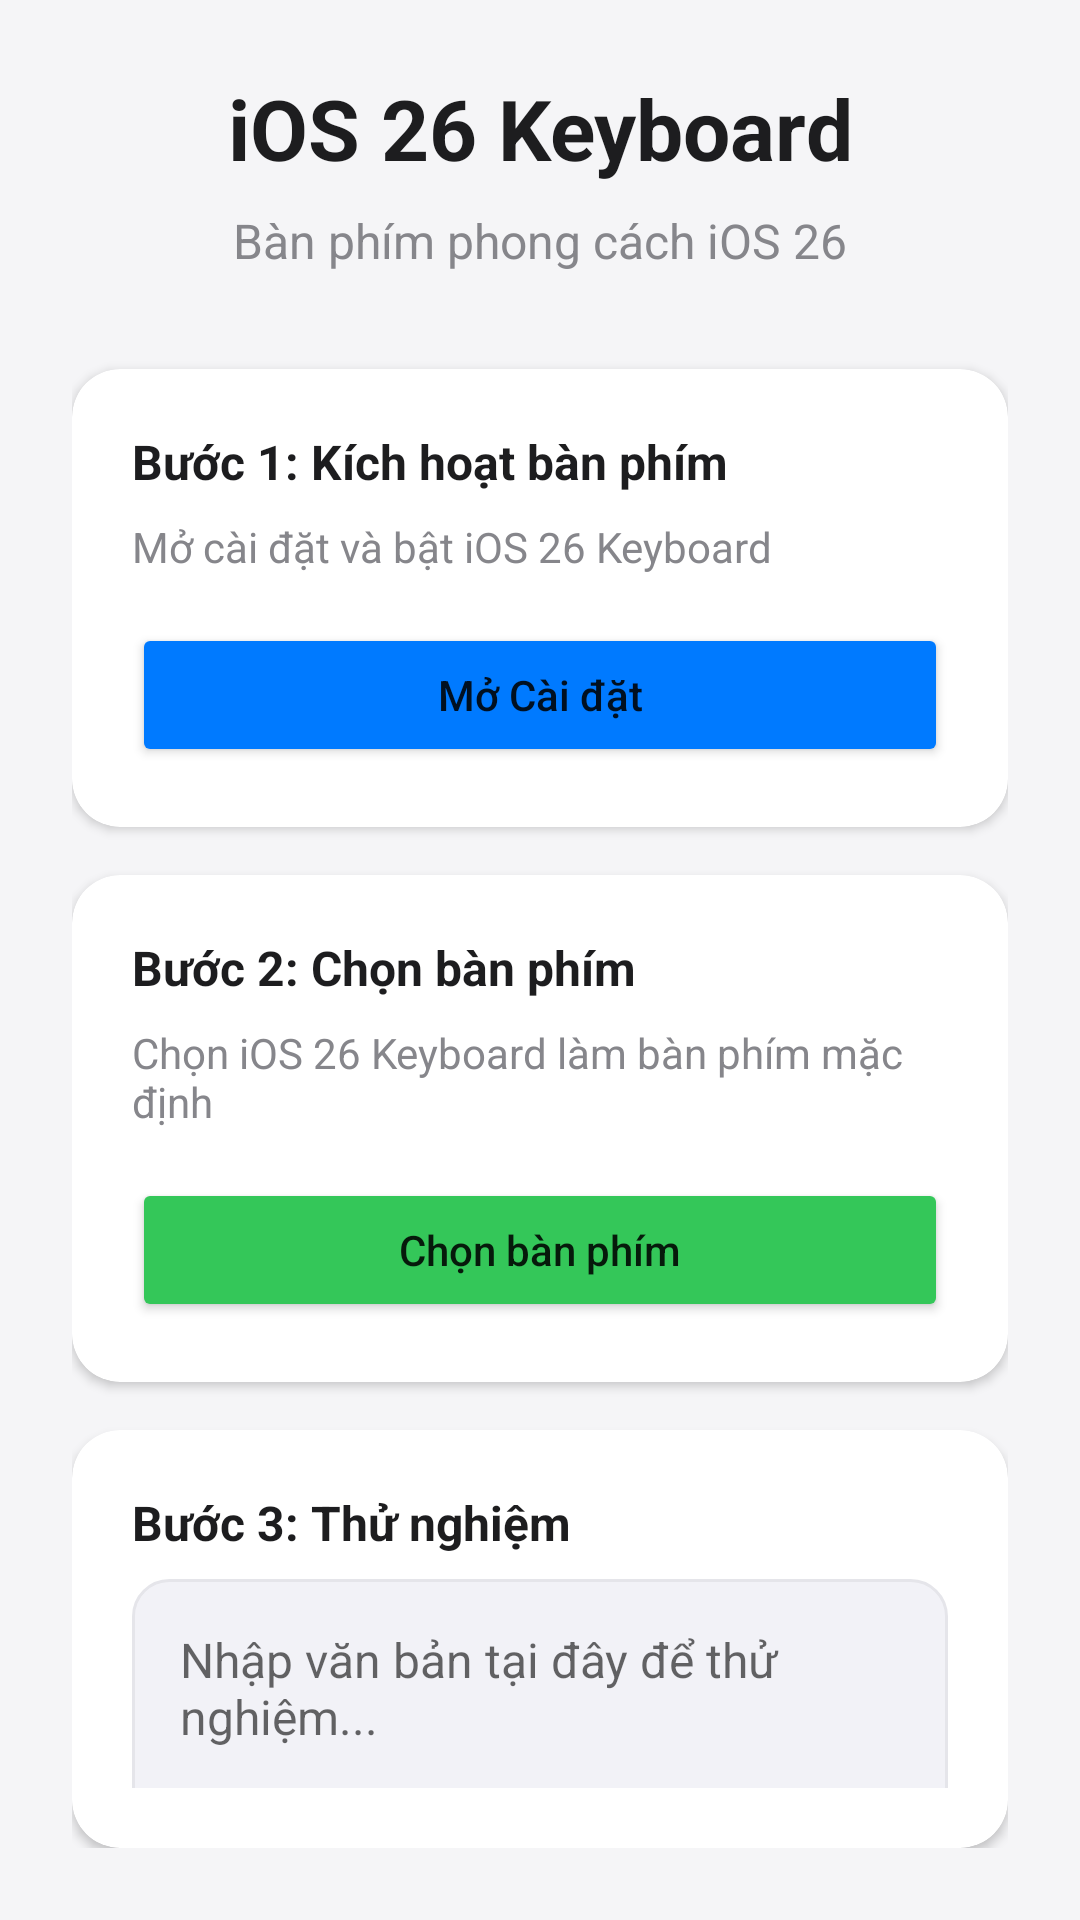

The Android layout XML behind this screen, and the referenced resources:
<!-- AndroidManifest.xml: activity theme Theme.iOS26Keyboard -->
<!-- res/layout/activity_main.xml -->
<?xml version="1.0" encoding="utf-8"?>
<LinearLayout xmlns:android="http://schemas.android.com/apk/res/android"
    android:layout_width="match_parent"
    android:layout_height="match_parent"
    android:orientation="vertical"
    android:padding="24dp"
    android:background="#F5F5F7">

    <TextView
        android:layout_width="match_parent"
        android:layout_height="wrap_content"
        android:text="iOS 26 Keyboard"
        android:textSize="28sp"
        android:textStyle="bold"
        android:textColor="#1D1D1F"
        android:gravity="center"
        android:layout_marginBottom="8dp" />

    <TextView
        android:layout_width="match_parent"
        android:layout_height="wrap_content"
        android:text="Bàn phím phong cách iOS 26"
        android:textSize="16sp"
        android:textColor="#86868B"
        android:gravity="center"
        android:layout_marginBottom="32dp" />

    <androidx.cardview.widget.CardView
        android:layout_width="match_parent"
        android:layout_height="wrap_content"
        android:layout_marginBottom="16dp"
        app:cardCornerRadius="16dp"
        app:cardElevation="2dp"
        xmlns:app="http://schemas.android.com/apk/res-auto">

        <LinearLayout
            android:layout_width="match_parent"
            android:layout_height="wrap_content"
            android:orientation="vertical"
            android:padding="20dp">

            <TextView
                android:layout_width="match_parent"
                android:layout_height="wrap_content"
                android:text="Bước 1: Kích hoạt bàn phím"
                android:textSize="16sp"
                android:textStyle="bold"
                android:textColor="#1D1D1F"
                android:layout_marginBottom="8dp" />

            <TextView
                android:layout_width="match_parent"
                android:layout_height="wrap_content"
                android:text="Mở cài đặt và bật iOS 26 Keyboard"
                android:textSize="14sp"
                android:textColor="#86868B"
                android:layout_marginBottom="16dp" />

            <Button
                android:id="@+id/btn_enable_keyboard"
                android:layout_width="match_parent"
                android:layout_height="48dp"
                android:text="Mở Cài đặt"
                android:textAllCaps="false"
                android:backgroundTint="#007AFF" />

        </LinearLayout>
    </androidx.cardview.widget.CardView>

    <androidx.cardview.widget.CardView
        android:layout_width="match_parent"
        android:layout_height="wrap_content"
        android:layout_marginBottom="16dp"
        app:cardCornerRadius="16dp"
        app:cardElevation="2dp"
        xmlns:app="http://schemas.android.com/apk/res-auto">

        <LinearLayout
            android:layout_width="match_parent"
            android:layout_height="wrap_content"
            android:orientation="vertical"
            android:padding="20dp">

            <TextView
                android:layout_width="match_parent"
                android:layout_height="wrap_content"
                android:text="Bước 2: Chọn bàn phím"
                android:textSize="16sp"
                android:textStyle="bold"
                android:textColor="#1D1D1F"
                android:layout_marginBottom="8dp" />

            <TextView
                android:layout_width="match_parent"
                android:layout_height="wrap_content"
                android:text="Chọn iOS 26 Keyboard làm bàn phím mặc định"
                android:textSize="14sp"
                android:textColor="#86868B"
                android:layout_marginBottom="16dp" />

            <Button
                android:id="@+id/btn_select_keyboard"
                android:layout_width="match_parent"
                android:layout_height="48dp"
                android:text="Chọn bàn phím"
                android:textAllCaps="false"
                android:backgroundTint="#34C759" />

        </LinearLayout>
    </androidx.cardview.widget.CardView>

    <androidx.cardview.widget.CardView
        android:layout_width="match_parent"
        android:layout_height="wrap_content"
        app:cardCornerRadius="16dp"
        app:cardElevation="2dp"
        xmlns:app="http://schemas.android.com/apk/res-auto">

        <LinearLayout
            android:layout_width="match_parent"
            android:layout_height="wrap_content"
            android:orientation="vertical"
            android:padding="20dp">

            <TextView
                android:layout_width="match_parent"
                android:layout_height="wrap_content"
                android:text="Bước 3: Thử nghiệm"
                android:textSize="16sp"
                android:textStyle="bold"
                android:textColor="#1D1D1F"
                android:layout_marginBottom="8dp" />

            <EditText
                android:id="@+id/edit_test"
                android:layout_width="match_parent"
                android:layout_height="120dp"
                android:hint="Nhập văn bản tại đây để thử nghiệm..."
                android:textSize="16sp"
                android:padding="16dp"
                android:background="@drawable/edit_text_background"
                android:gravity="top"
                android:layout_marginBottom="16dp" />

            <Button
                android:id="@+id/btn_test_keyboard"
                android:layout_width="match_parent"
                android:layout_height="48dp"
                android:text="Mở bàn phím"
                android:textAllCaps="false"
                android:backgroundTint="#FF9500" />

        </LinearLayout>
    </androidx.cardview.widget.CardView>

</LinearLayout>
<!-- resources referenced by this layout -->
<resources>
  <!-- drawable edit_text_background (drawable) -->
  <?xml version="1.0" encoding="utf-8"?>
  <shape xmlns:android="http://schemas.android.com/apk/res/android"
      android:shape="rectangle">
      <solid android:color="#F2F2F7" />
      <corners android:radius="12dp" />
      <stroke
          android:width="1dp"
          android:color="#E5E5EA" />
  </shape>
  <style name="Theme.iOS26Keyboard" parent="Theme.MaterialComponents.DayNight.NoActionBar">
          <item name="colorPrimary">@color/accent_blue</item>
          <item name="colorPrimaryVariant">@color/accent_blue_light</item>
          <item name="colorOnPrimary">@color/white</item>
          <item name="android:windowBackground">@color/keyboard_bg_light</item>
      </style>
  <color name="accent_blue">#FF007AFF</color>
  <color name="accent_blue_light">#FF5AC8FA</color>
  <color name="white">#FFFFFFFF</color>
  <color name="keyboard_bg_light">#D9D9D9DC</color>
</resources>
